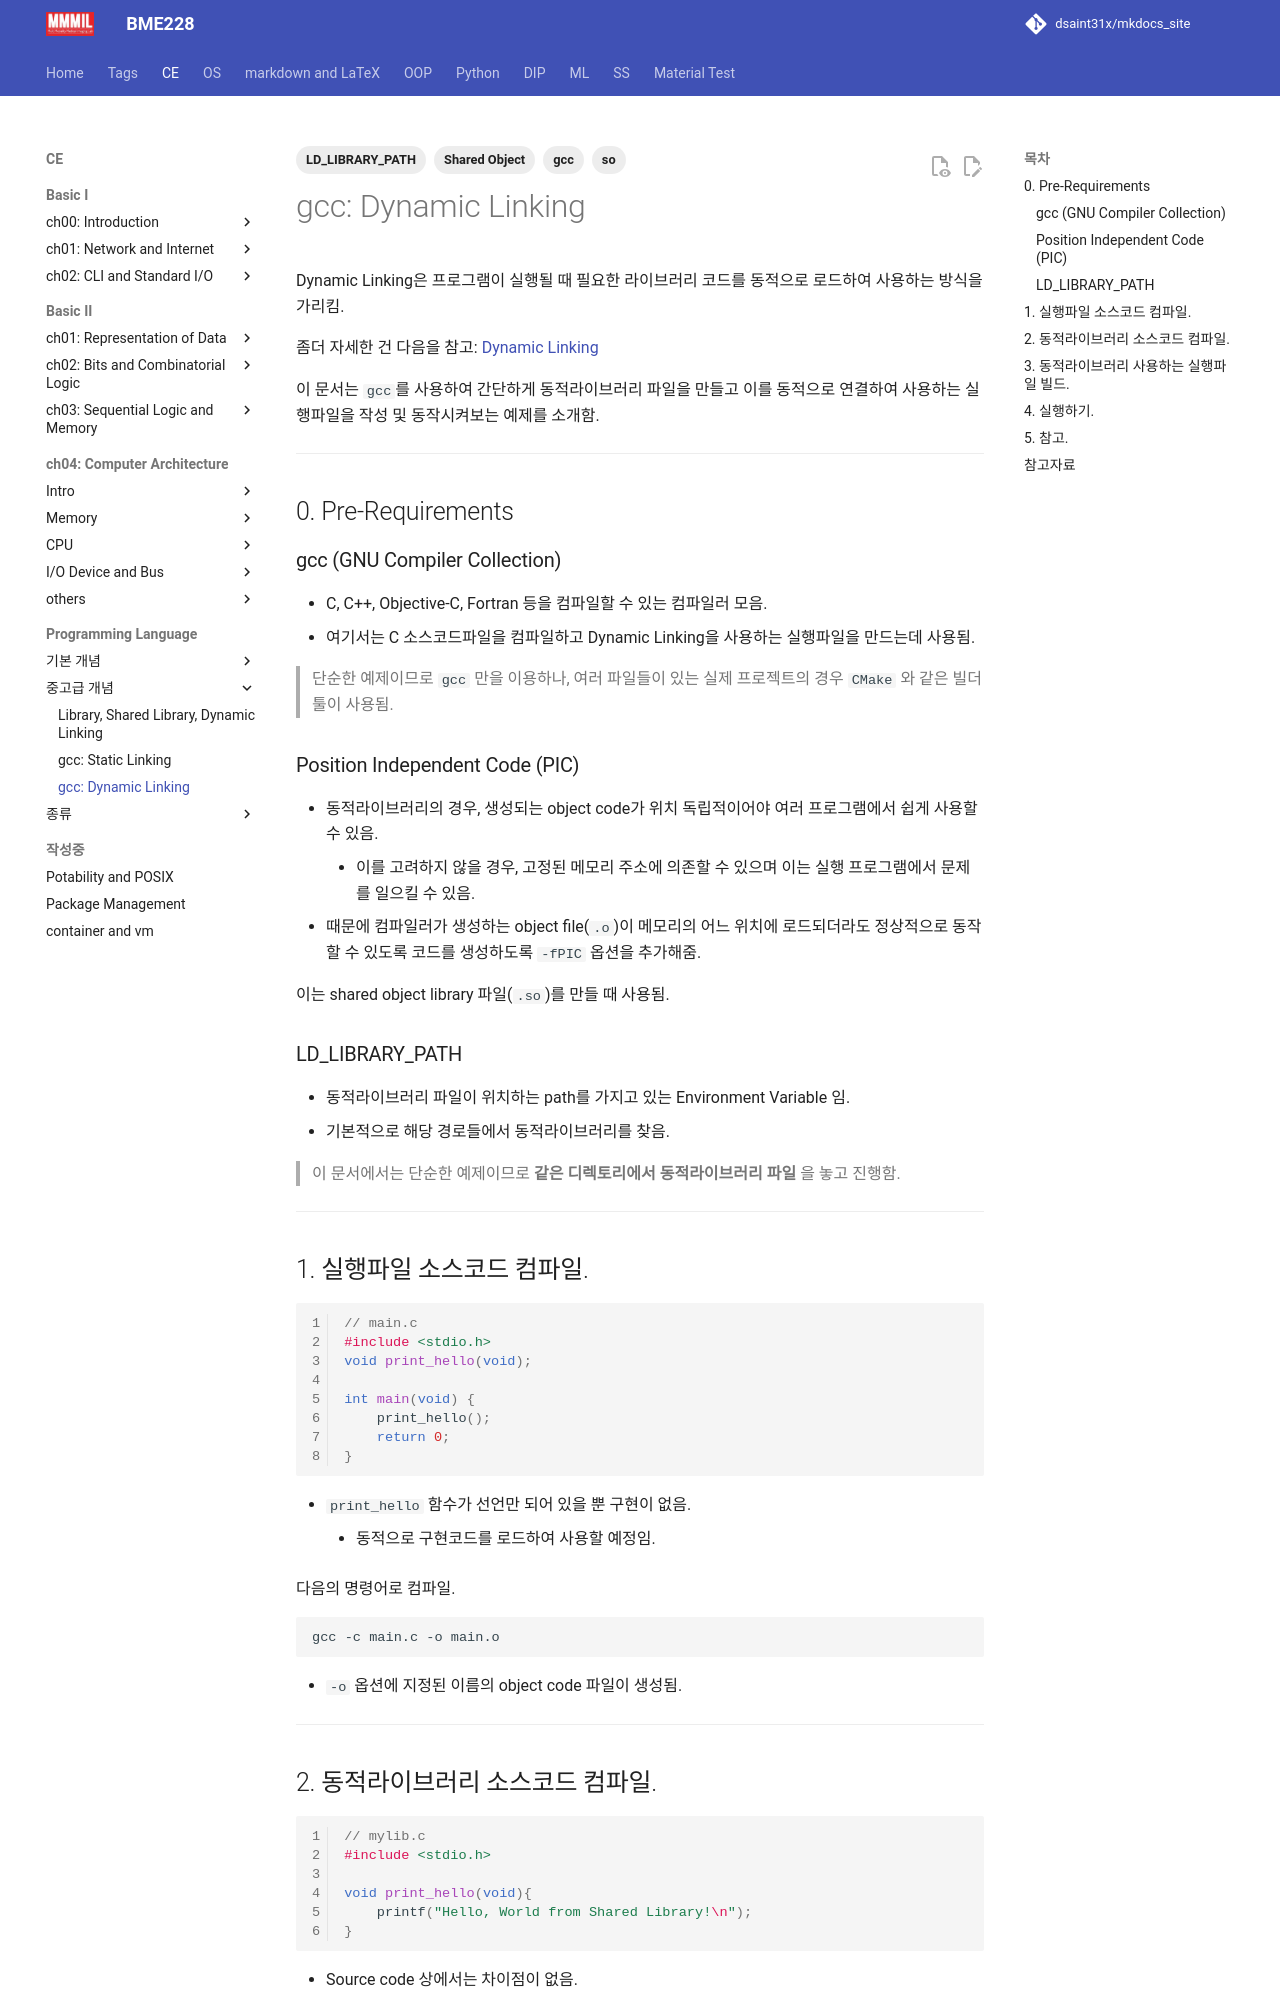

repository: dsaint31x/mkdocs_site · page: CE/ch08/ce08_z_ex_gcc_dynamic_linking/index.html · generator: mkdocs

---
title: "gcc: Dynamic Linking"
tags:
    - gcc
    - so
    - Shared Object
    - LD_LIBRARY_PATH 
---

Dynamic Linking은 프로그램이 실행될 때 필요한 라이브러리 코드를 동적으로 로드하여 사용하는 방식을 가리킴.

좀더 자세한 건 다음을 참고: [Dynamic Linking](../ch05/ch05_11_01_program_execution.md#4-dynamic-linking)

이 문서는 `gcc`를 사용하여 간단하게 동적라이브러리 파일을 만들고 이를 동적으로 연결하여 사용하는 실행파일을 작성 및 동작시켜보는 예제를 소개함.

---


## 0. Pre-Requirements

### gcc (GNU Compiler Collection)

* C, C++, Objective-C, Fortran 등을 컴파일할 수 있는 컴파일러 모음.
* 여기서는 C 소스코드파일을 컴파일하고 Dynamic Linking을 사용하는 실행파일을 만드는데 사용됨.

> 단순한 예제이므로 `gcc` 만을 이용하나, 여러 파일들이 있는 실제 프로젝트의 경우 `CMake` 와 같은 빌더툴이 사용됨.

### Position Independent Code (PIC)

* 동적라이브러리의 경우, 생성되는 object code가 위치 독립적이어야 여러 프로그램에서 쉽게 사용할 수 있음.
    * 이를 고려하지 않을 경우, 고정된 메모리 주소에 의존할 수 있으며 이는 실행 프로그램에서 문제를 일으킬 수 있음.
* 때문에 컴파일러가 생성하는 object file(`.o`)이 메모리의 어느 위치에 로드되더라도 정상적으로 동작할 수 있도록 코드를 생성하도록 `-fPIC` 옵션을 추가해줌.

이는 shared object library 파일(`.so`)를 만들 때 사용됨.

### LD_LIBRARY_PATH

* 동적라이브러리 파일이 위치하는 path를 가지고 있는 Environment Variable 임. 
* 기본적으로 해당 경로들에서 동적라이브러리를 찾음.

> 이 문서에서는 단순한 예제이므로 **같은 디렉토리에서 동적라이브러리 파일** 을 놓고 진행함.

---


## 1. 실행파일 소스코드 컴파일.

```c linenums="1"
// main.c
#include <stdio.h>
void print_hello(void);

int main(void) {
    print_hello();
    return 0;
}
```

* `print_hello` 함수가 선언만 되어 있을 뿐 구현이 없음.
    * 동적으로 구현코드를 로드하여 사용할 예정임.

다음의 명령어로 컴파일.

```bash
gcc -c main.c -o main.o
```

* `-o` 옵션에 지정된 이름의 object code 파일이 생성됨.


---
